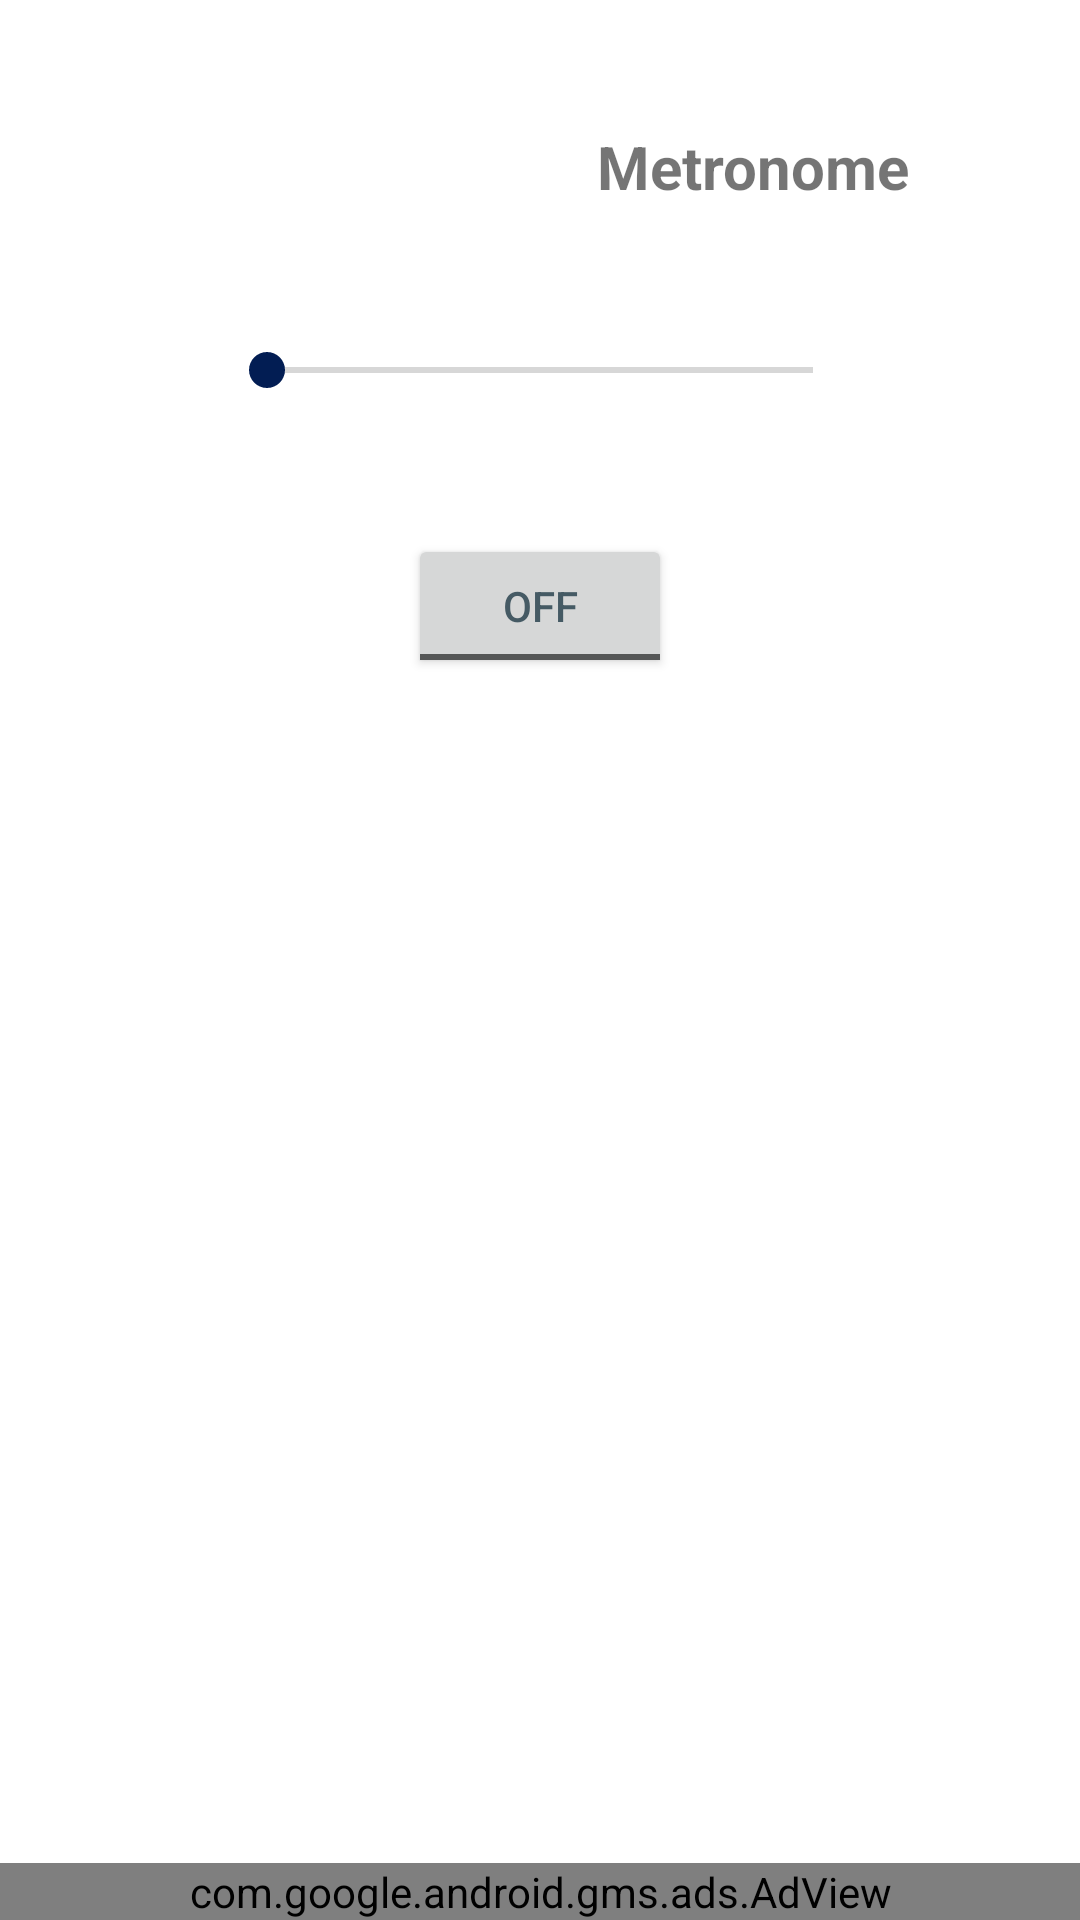

This screen was rendered from an Android layout file. Write that file and the resources it references.
<!-- AndroidManifest.xml: application theme Theme.MyFirstApp -->
<!-- res/layout/t_a_metronome.xml -->
<?xml version="1.0" encoding="utf-8"?>
<androidx.constraintlayout.widget.ConstraintLayout xmlns:android="http://schemas.android.com/apk/res/android"
    xmlns:app="http://schemas.android.com/apk/res-auto"
    xmlns:tools="http://schemas.android.com/tools"
    android:layout_width="match_parent"
    android:layout_height="match_parent"
    tools:context=".tools.Metronome"
    tools:layout_editor_absoluteX="0dp"
    tools:layout_editor_absoluteY="1dp">

    <ToggleButton
        android:id="@+id/toggleButton"
        android:layout_width="wrap_content"
        android:layout_height="wrap_content"
        android:layout_marginTop="32dp"
        android:text="ToggleButton"
        android:textColor="#455A64"
        app:layout_constraintEnd_toEndOf="parent"
        app:layout_constraintHorizontal_bias="0.5"
        app:layout_constraintStart_toStartOf="parent"
        app:layout_constraintTop_toBottomOf="@+id/seekBar2" />

    <SeekBar
        android:id="@+id/seekBar2"
        android:layout_width="214dp"
        android:layout_height="45dp"
        android:layout_marginTop="101dp"
        android:layout_marginBottom="32dp"
        android:max="178"
        app:layout_constraintBottom_toTopOf="@+id/toggleButton"
        app:layout_constraintEnd_toStartOf="@+id/addbtn"
        app:layout_constraintStart_toEndOf="@+id/removebtn"
        app:layout_constraintTop_toTopOf="parent" />

    <TextView
        android:id="@+id/textView2"
        android:layout_width="86dp"
        android:layout_height="27dp"
        android:layout_marginBottom="32dp"
        android:textAlignment="textStart"
        android:textSize="24sp"
        android:textStyle="bold"
        app:layout_constraintBottom_toTopOf="@+id/seekBar2"
        app:layout_constraintEnd_toStartOf="@+id/textView3"
        app:layout_constraintHorizontal_bias="0.5"
        app:layout_constraintStart_toStartOf="parent" />

    <TextView
        android:id="@+id/textView3"
        android:layout_width="wrap_content"
        android:layout_height="wrap_content"
        android:layout_marginBottom="32dp"
        android:text="@string/Metronome"
        android:textSize="20sp"
        android:textStyle="bold"
        app:layout_constraintBottom_toTopOf="@+id/seekBar2"
        app:layout_constraintEnd_toEndOf="parent"
        app:layout_constraintHorizontal_bias="0.5"
        app:layout_constraintStart_toEndOf="@+id/textView2" />

    <ImageButton
        android:id="@+id/addbtn"
        android:layout_width="49dp"
        android:layout_height="48dp"
        android:layout_marginTop="101dp"
        android:layout_marginEnd="16dp"
        android:backgroundTint="#00FFFFFF"
        app:layout_constraintEnd_toEndOf="parent"
        app:layout_constraintTop_toTopOf="parent"
        app:srcCompat="@drawable/ic_baseline_add_circle_24"
        app:tint="#4CAF50"
        tools:ignore="SpeakableTextPresentCheck" />

    <ImageButton
        android:id="@+id/removebtn"
        android:layout_width="49dp"
        android:layout_height="48dp"
        android:layout_marginStart="16dp"
        android:layout_marginTop="101dp"
        android:backgroundTint="#00FFFFFF"
        app:layout_constraintStart_toStartOf="parent"
        app:layout_constraintTop_toTopOf="parent"
        app:srcCompat="@drawable/ic_baseline_remove_circle_24"
        app:tint="#F44336"
        tools:ignore="SpeakableTextPresentCheck" />

    <com.google.android.gms.ads.AdView
        android:id="@+id/adView"
        android:layout_width="0dp"
        android:layout_height="wrap_content"
        android:layout_alignParentBottom="true"
        android:layout_centerHorizontal="true"
        app:adSize="BANNER"
        app:adUnitId="@string/ads_banner_id"
        app:layout_constraintBottom_toBottomOf="parent"
        app:layout_constraintEnd_toEndOf="parent"
        app:layout_constraintStart_toStartOf="parent" />

</androidx.constraintlayout.widget.ConstraintLayout>
<!-- resources referenced by this layout -->
<resources>
  <string name="Metronome">Metronome</string>
  <string name="ads_banner_id" translatable="false">ca-app-pub-3940256099942544/6300978111</string>
  <style name="Theme.MyFirstApp" parent="Theme.MaterialComponents.DayNight.DarkActionBar">
          
          <item name="colorPrimary">#FF9800</item>
          <item name="colorPrimaryVariant">#FFC107</item>
          <item name="colorOnPrimary">@color/white</item>
          
          <item name="colorSecondary">#021D53</item>
          <item name="colorSecondaryVariant">#050187</item>
          <item name="colorOnSecondary">@color/black</item>
          
          <item name="android:statusBarColor">#FF9800</item>
          
      </style>
  <color name="white">#FFFFFFFF</color>
  <color name="black">#FF000000</color>
</resources>
